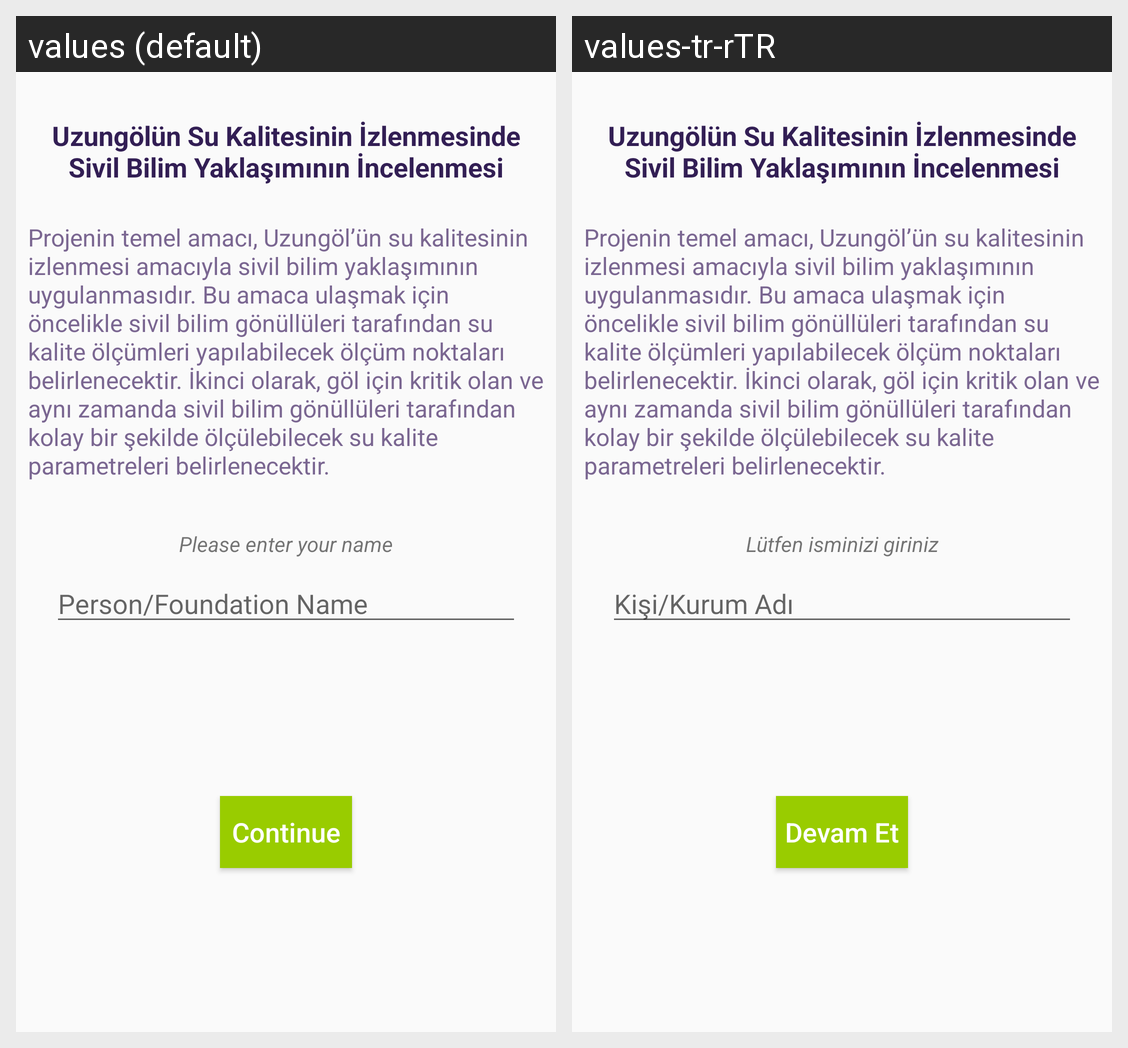

Strings drawn on this Android screen and how each of the app's shown locales translates them:
Android screen res/layout/activity_wellcome.xml rendered under 2 locales, left to right: values (default), values-tr-rTR. Device: Nexus 5 (rendered at 1080×1920; each locale shown at half size, 540×960, under a caption strip naming it); theme NoActionBar.
Strings drawn on this screen, with the default value and each locale's value (text and hints the layout hard-codes, and strings that could not be matched under every locale, appear in the picture but are not listed):

project_name
  values: Uzungölün Su Kalitesinin İzlenmesinde Sivil Bilim Yaklaşımının İncelenmesi
  values-tr-rTR: Uzungölün Su Kalitesinin İzlenmesinde Sivil Bilim Yaklaşımının İncelenmesi

app_info
  values: Projenin temel amacı, Uzungöl’ün su kalitesinin izlenmesi amacıyla sivil bilim yaklaşımının uygulanmasıdır. Bu amaca ulaşmak için öncelikle sivil bilim gönüllüleri tarafından su kalite ölçümleri yapılabilecek ölçüm noktaları belirlenecektir. İkinci olarak, göl için kritik olan ve aynı zamanda sivil bilim gönüllüleri tarafından kolay bir şekilde ölçülebilecek su kalite parametreleri …[clipped]
  values-tr-rTR: Projenin temel amacı, Uzungöl’ün su kalitesinin izlenmesi amacıyla sivil bilim yaklaşımının uygulanmasıdır. Bu amaca ulaşmak için öncelikle sivil bilim gönüllüleri tarafından su kalite ölçümleri yapılabilecek ölçüm noktaları belirlenecektir. İkinci olarak, göl için kritik olan ve aynı zamanda sivil bilim gönüllüleri tarafından kolay bir şekilde ölçülebilecek su kalite parametreleri …[clipped]

continue_
  values: Continue
  values-tr-rTR: Devam Et

person_name
  values: Person/Foundation Name
  values-tr-rTR: Kişi/Kurum Adı

enter_your_name
  values: Please enter your name
  values-tr-rTR: Lütfen isminizi giriniz
